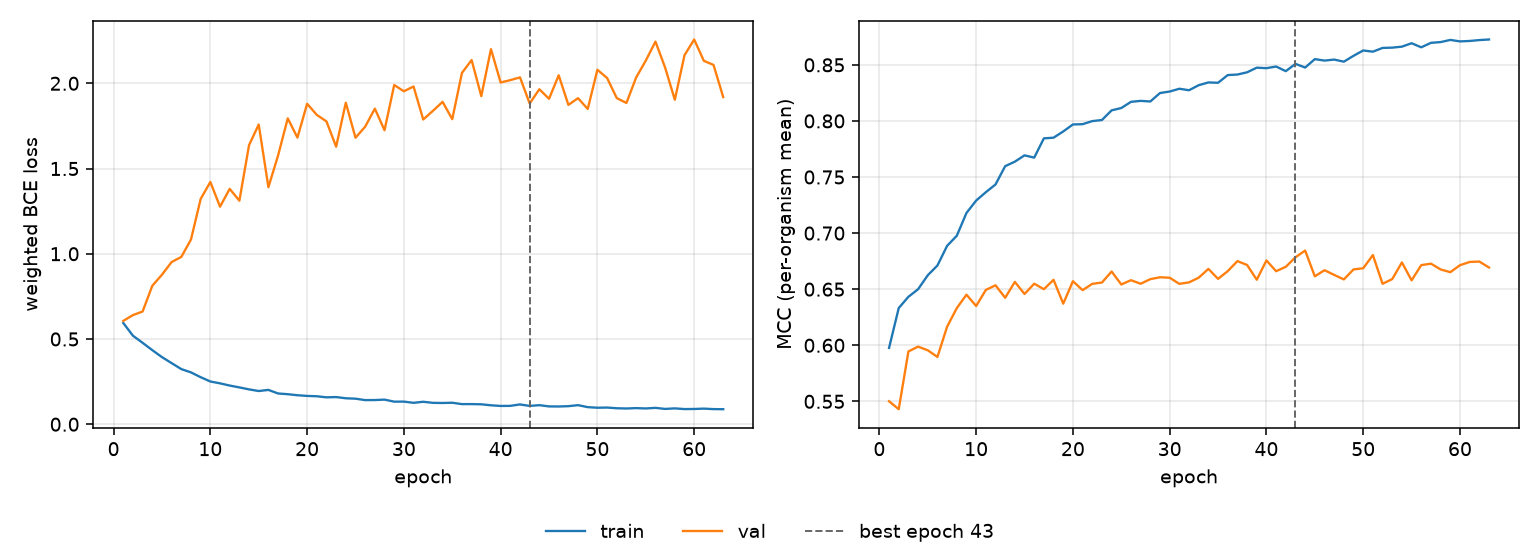

The table this chart was drawn from, first rows:
epoch, tr_loss, vl_loss, tr_mcc, vl_mcc, is_best
1, 0.5942, 0.6061, 0.5977, 0.5501, False
2, 0.5192, 0.6402, 0.6332, 0.543, False
3, 0.4776, 0.6613, 0.6432, 0.5945, False
4, 0.4347, 0.8119, 0.65, 0.5988, False
5, 0.3937, 0.8773, 0.6624, 0.5956, False
6, 0.3584, 0.9515, 0.6711, 0.5896, False
7, 0.3234, 0.9815, 0.6886, 0.6166, False
8, 0.3041, 1.084, 0.6976, 0.6331, False
9, 0.2759, 1.322, 0.7179, 0.6451, False
10, 0.2507, 1.421, 0.729, 0.635, False
11, 0.2398, 1.276, 0.7365, 0.6493, False
12, 0.2269, 1.381, 0.7433, 0.6535, False
13, 0.216, 1.311, 0.7597, 0.6423, False
14, 0.2044, 1.637, 0.7637, 0.6565, False
15, 0.1948, 1.758, 0.7693, 0.6457, False
16, 0.2013, 1.391, 0.7673, 0.6549, False
17, 0.1804, 1.576, 0.7845, 0.65, False
18, 0.1762, 1.794, 0.7851, 0.6583, False
19, 0.1701, 1.681, 0.7906, 0.6371, False
20, 0.166, 1.88, 0.7968, 0.6571, False
21, 0.1641, 1.815, 0.7971, 0.6491, False
22, 0.1578, 1.776, 0.7998, 0.6547, False
23, 0.1593, 1.628, 0.8008, 0.6559, False
24, 0.1523, 1.886, 0.8094, 0.6657, False
25, 0.1499, 1.681, 0.8115, 0.6542, False
26, 0.1415, 1.745, 0.817, 0.658, False
27, 0.1418, 1.851, 0.8179, 0.6548, False
28, 0.1444, 1.725, 0.8173, 0.6589, False
29, 0.1324, 1.99, 0.8249, 0.6606, False
30, 0.1327, 1.953, 0.8262, 0.6602, False
31, 0.1256, 1.981, 0.8287, 0.6547, False
32, 0.1318, 1.788, 0.8274, 0.6561, False
33, 0.1254, 1.838, 0.8319, 0.6602, False
34, 0.1246, 1.891, 0.8343, 0.6681, False
35, 0.1261, 1.79, 0.834, 0.6592, False
36, 0.118, 2.061, 0.8409, 0.6661, False
37, 0.1181, 2.136, 0.8414, 0.675, False
38, 0.1169, 1.925, 0.8433, 0.6716, False
39, 0.1111, 2.2, 0.8475, 0.6584, False
40, 0.1073, 2.005, 0.847, 0.6756, False
41, 0.1078, 2.019, 0.8485, 0.666, False
42, 0.1161, 2.035, 0.8444, 0.6699, False
43, 0.1074, 1.882, 0.8509, 0.6784, True
44, 0.1118, 1.965, 0.8476, 0.6844, False
45, 0.1046, 1.909, 0.8551, 0.6615, False
46, 0.1041, 2.047, 0.8538, 0.6669, False
47, 0.1059, 1.874, 0.8547, 0.6627, False
48, 0.1119, 1.913, 0.8528, 0.6587, False
49, 0.1003, 1.849, 0.8581, 0.6676, False
50, 0.09678, 2.079, 0.8628, 0.6687, False
51, 0.0978, 2.031, 0.8618, 0.6804, False
52, 0.09373, 1.913, 0.8651, 0.6548, False
53, 0.09225, 1.885, 0.8653, 0.659, False
54, 0.09456, 2.034, 0.8662, 0.6739, False
55, 0.09254, 2.133, 0.8693, 0.6579, False
56, 0.09599, 2.245, 0.8656, 0.6714, False
57, 0.08978, 2.092, 0.8696, 0.6728, False
58, 0.09295, 1.903, 0.8703, 0.6676, False
59, 0.08889, 2.165, 0.8722, 0.6652, False
60, 0.08944, 2.257, 0.8709, 0.6714, False
... 3 more rows
